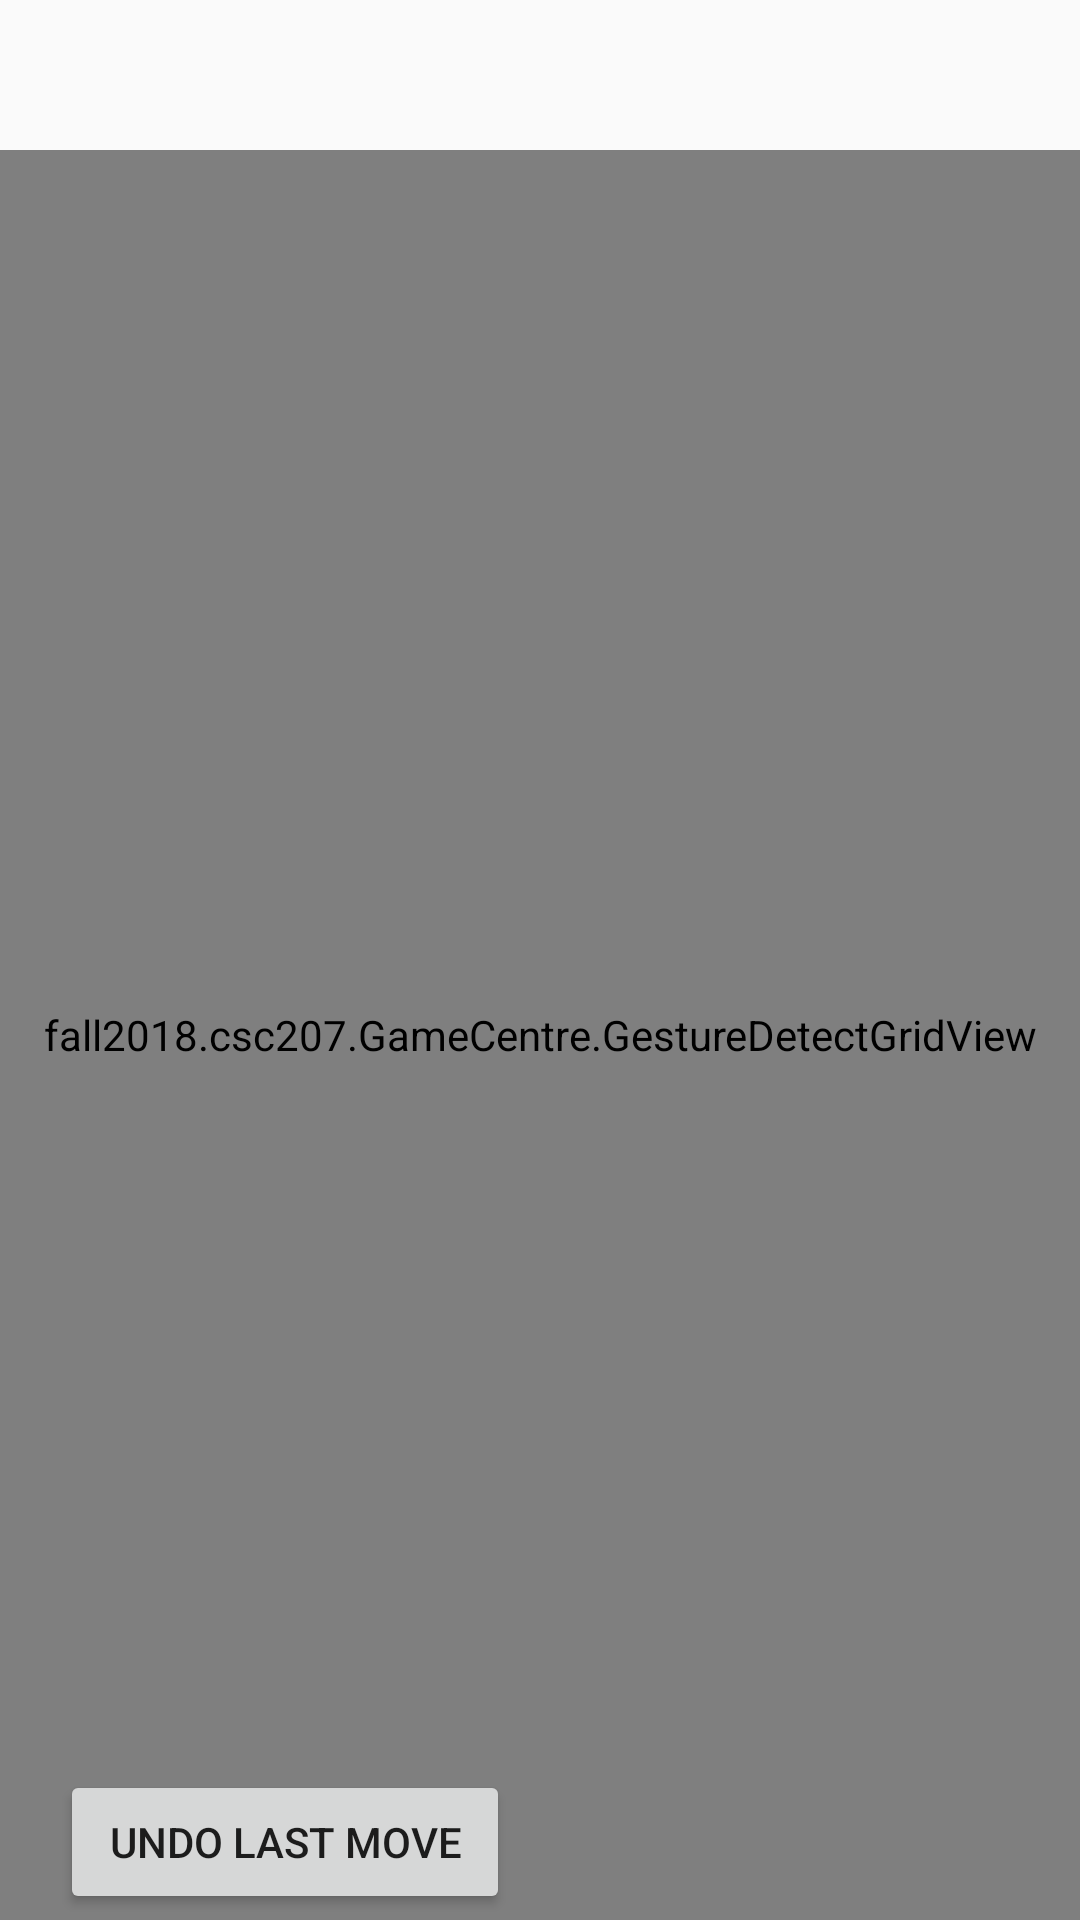

Produce the Android XML layout that renders to this screen, including the resource entries it uses.
<!-- AndroidManifest.xml: application theme Theme.AppCompat.Light.NoActionBar -->
<!-- res/layout/activity_main.xml -->
<?xml version="1.0" encoding="utf-8"?>
<RelativeLayout xmlns:android="http://schemas.android.com/apk/res/android"
    xmlns:app="http://schemas.android.com/apk/res-auto"
    xmlns:tools="http://schemas.android.com/tools"
    android:layout_width="match_parent"
    android:layout_height="match_parent"
    tools:context="fall2018.csc207.GameCentre.slidingtiles.SlidingTilesGameActivity">

    <fall2018.csc207.GameCentre.GestureDetectGridView xmlns:android="http://schemas.android.com/apk/res/android"
        xmlns:app="http://schemas.android.com/apk/res-auto"
        xmlns:tools="http://schemas.android.com/tools"
        android:id="@+id/grid"
        android:layout_width="match_parent"
        android:layout_height="match_parent"
        android:layout_alignParentStart="true"
        android:layout_alignParentTop="true"
        android:layout_marginStart="0dp"
        android:layout_marginTop="50dp"
        tools:context="fall2018.csc207.GameCentre.slidingtiles.SlidingTilesGameActivity"></fall2018.csc207.GameCentre.GestureDetectGridView>

    <Button
        android:id="@+id/undoButton"
        android:layout_width="150dp"
        android:layout_height="wrap_content"
        android:layout_marginStart="20dp"
        android:layout_marginTop="590dp"
        android:text="Undo Last Move"
        android:onClick="undo"/>

    <TextView
        android:id="@+id/score"
        android:layout_width="wrap_content"
        android:layout_height="wrap_content"
        android:layout_alignParentStart="true"
        android:layout_alignParentTop="true"
        android:layout_marginStart="20dp"
        android:layout_marginTop="8dp"
        android:gravity="center"
        android:textAppearance="@style/TextAppearance.AppCompat.Headline" />

</RelativeLayout>
<!-- resources referenced by this layout -->
<resources>

</resources>
